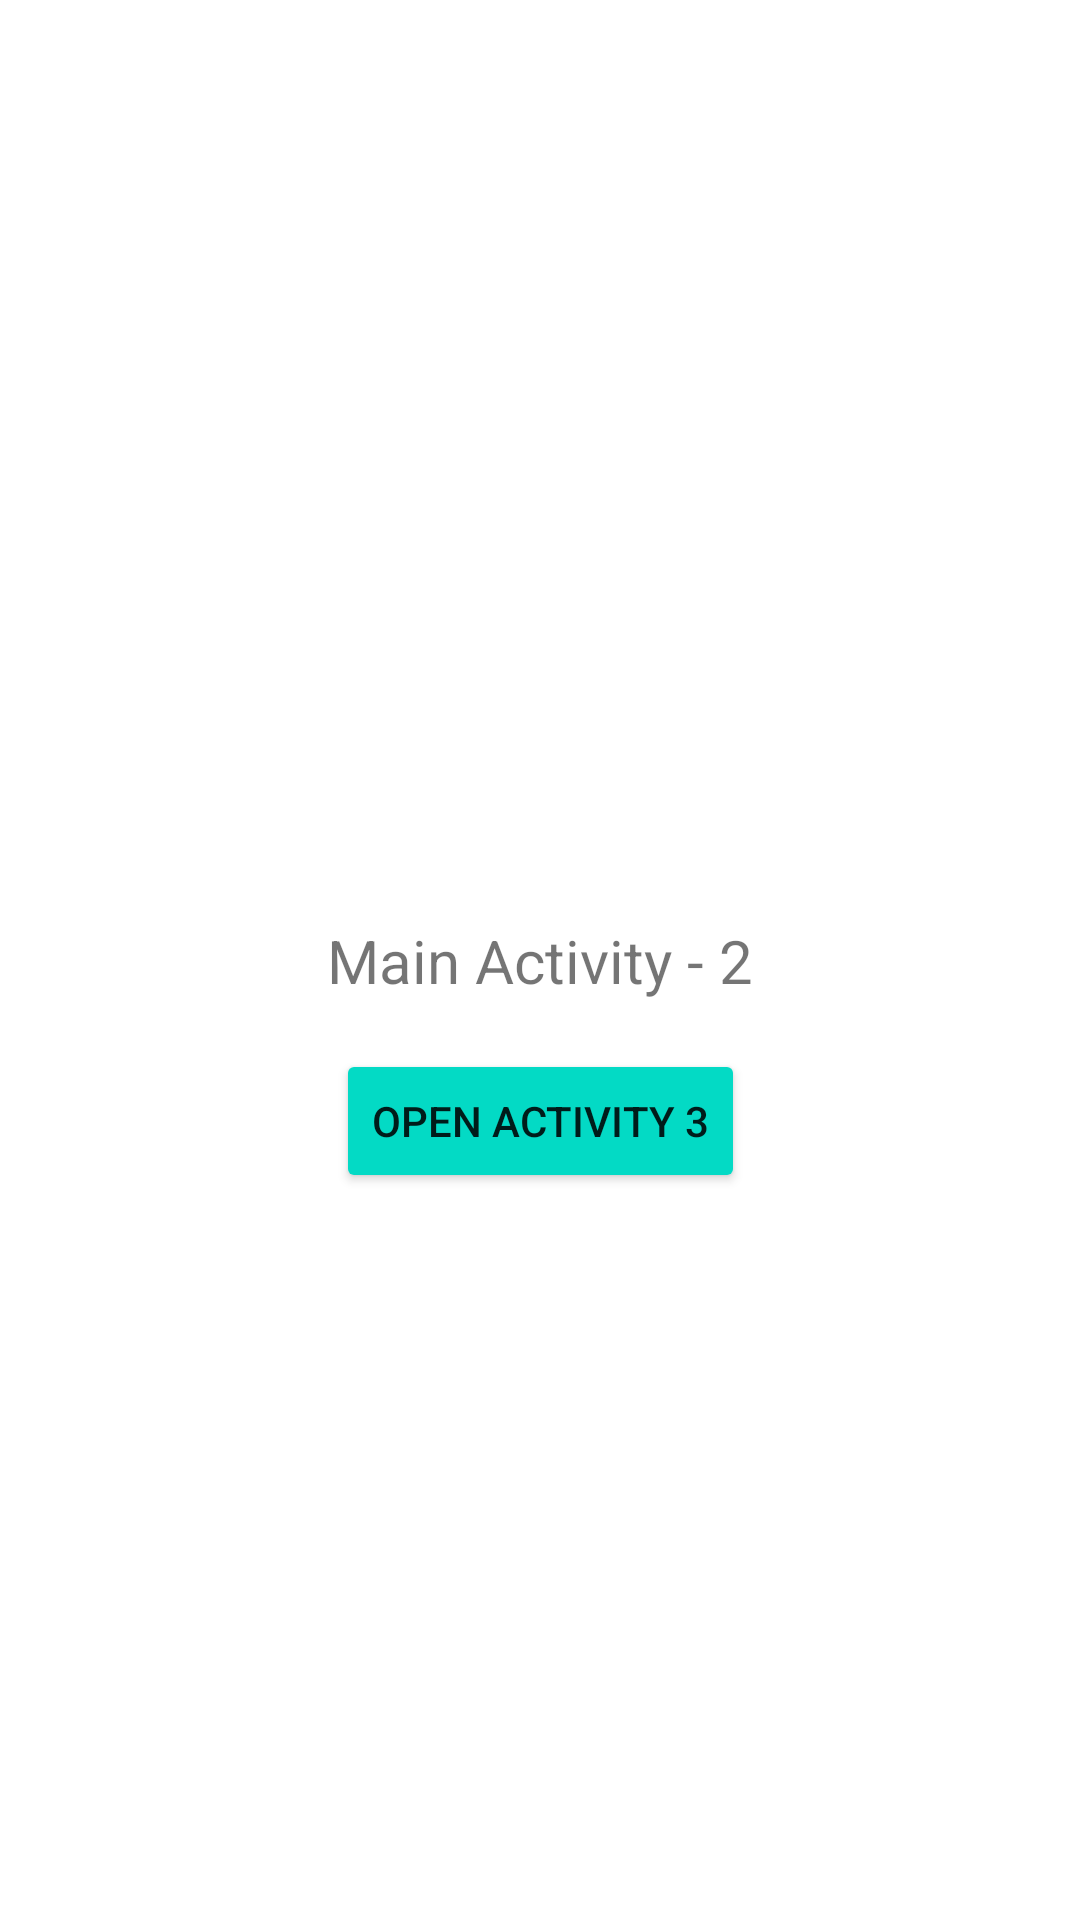

This screen was rendered from an Android layout file. Write that file and the resources it references.
<!-- AndroidManifest.xml: application theme Theme.SlideAnimationBetweenActivites -->
<!-- res/layout/activity_2.xml -->
<?xml version="1.0" encoding="utf-8"?>
<androidx.constraintlayout.widget.ConstraintLayout xmlns:android="http://schemas.android.com/apk/res/android"
    xmlns:app="http://schemas.android.com/apk/res-auto"
    xmlns:tools="http://schemas.android.com/tools"
    android:layout_width="match_parent"
    android:layout_height="match_parent"
    tools:context=".Activity2">

    <TextView
        android:id="@+id/text_view"
        android:layout_width="wrap_content"
        android:layout_height="wrap_content"
        android:text="Main Activity - 2"
        android:textSize="20sp"
        app:layout_constraintBottom_toBottomOf="parent"
        app:layout_constraintEnd_toEndOf="parent"
        app:layout_constraintStart_toStartOf="parent"
        app:layout_constraintTop_toTopOf="parent"/>

    <Button
        android:id="@+id/button_open_activity3"
        android:layout_width="wrap_content"
        android:layout_height="wrap_content"
        android:text="Open Activity 3"
        android:layout_marginTop="16dp"
        app:layout_constraintTop_toBottomOf="@+id/text_view"
        app:layout_constraintStart_toStartOf="parent"
        app:layout_constraintEnd_toEndOf="parent"
        android:backgroundTint="@color/teal_200" />

</androidx.constraintlayout.widget.ConstraintLayout>
<!-- resources referenced by this layout -->
<resources>
  <style name="Theme.SlideAnimationBetweenActivites" parent="Theme.MaterialComponents.DayNight.DarkActionBar">
          
          <item name="colorPrimary">@color/purple_500</item>
          <item name="colorPrimaryVariant">@color/purple_700</item>
          <item name="colorOnPrimary">@color/white</item>
          
          <item name="colorSecondary">@color/teal_200</item>
          <item name="colorSecondaryVariant">@color/teal_700</item>
          <item name="colorOnSecondary">@color/black</item>
          
          <item name="android:statusBarColor">@color/purple_500</item>
          
          <item name="android:windowAnimationStyle">@style/CustomActivityAnimation</item>
      </style>
  <style name="CustomActivityAnimation" parent="@android:style/Animation.Activity">
          <item name="android:activityOpenEnterAnimation">@anim/slide_in_right</item>
          <item name="android:activityOpenExitAnimation">@anim/slide_out_left</item>
          <item name="android:activityCloseEnterAnimation">@anim/slide_in_left</item>
          <item name="android:activityCloseExitAnimation">@anim/slide_out_right</item>
      </style>
  <!-- not gathered from this repository: default colours our renderer supplied (Android Studio template values) -->
  <color name="purple_500">#FF6200EE</color>
  <color name="purple_700">#FF3700B3</color>
  <color name="teal_200">#FF03DAC5</color>
  <color name="teal_700">#FF018786</color>
  <color name="black">#FF000000</color>
  <color name="white">#FFFFFFFF</color>
</resources>
